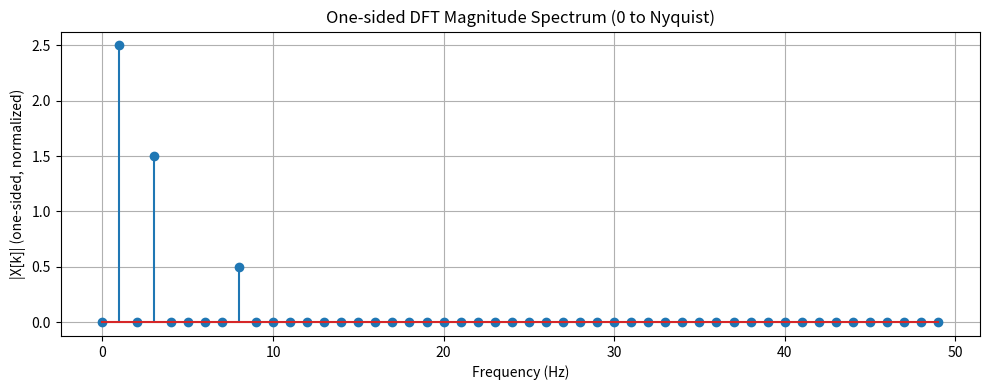
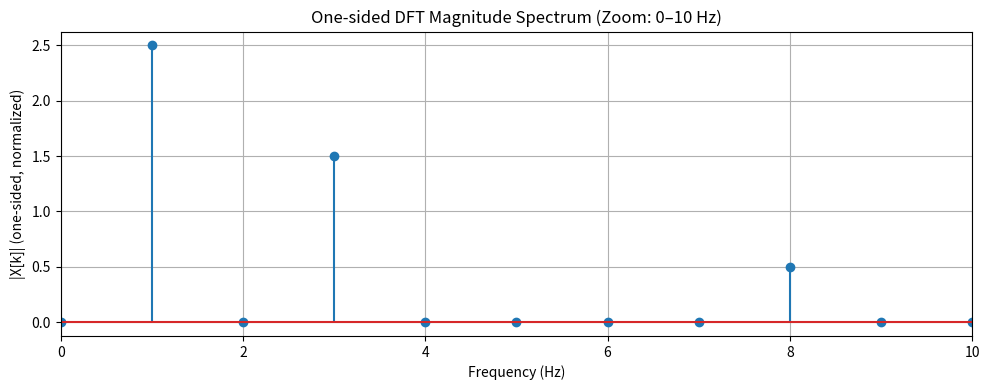

Write the Python code that produced these figures, in order.
import numpy as np
import matplotlib.pyplot as plt

# ---------- Vectorized DFT ----------
def dft_vec(x):
    x = np.asarray(x, dtype=float)
    N = x.size
    n = np.arange(N)
    k = n.reshape((N, 1))
    W = np.exp(-1j * 2 * np.pi * k * n / N)
    return W @ x

# ---------- Signal from Q1 ----------
SR = 100
ts = 1 / SR
t = np.arange(0, 1, ts)  # 100 samples

x1 = 2.5 * np.sin(2*np.pi*1*t)
x2 = 1.5 * np.sin(2*np.pi*3*t)
x3 = 0.5 * np.sin(2*np.pi*8*t)
x  = x1 + x2 + x3

# ---------- DFT ----------
X = dft_vec(x)
N = len(X)

# Frequency axis (same way as given in Q3)
n = np.arange(N)
T = N / SR
freq = n / T

# ---------- Q4: One-sided magnitude (first half) and normalize by N/2 ----------
half = N // 2
freq_one = freq[:half]
mag_one = np.abs(X[:half]) / (N/2)   # division by N/2 as required

# Plot 1: one-sided spectrum (0 to Nyquist)
plt.figure(figsize=(10, 4))
plt.stem(freq_one, mag_one)
plt.xlabel("Frequency (Hz)")
plt.ylabel("|X[k]| (one-sided, normalized)")
plt.title("One-sided DFT Magnitude Spectrum (0 to Nyquist)")
plt.grid(True)
plt.tight_layout()
plt.show()

# Plot 2: zoom to 0–10 Hz
plt.figure(figsize=(10, 4))
plt.stem(freq_one, mag_one)
plt.xlim(0, 10)
plt.xlabel("Frequency (Hz)")
plt.ylabel("|X[k]| (one-sided, normalized)")
plt.title("One-sided DFT Magnitude Spectrum (Zoom: 0–10 Hz)")
plt.grid(True)
plt.tight_layout()
plt.show()

# Print the 3 strongest peaks in 0–10 Hz region (ignore DC at 0 Hz)
mask = (freq_one > 0) & (freq_one <= 10)
idx = np.where(mask)[0]
top3 = idx[np.argsort(mag_one[idx])[-3:]][::-1]

print("Top peaks (0–10 Hz):")
for k in top3:
    print(f"  f = {freq_one[k]:.1f} Hz, amplitude ≈ {mag_one[k]:.3f}")
